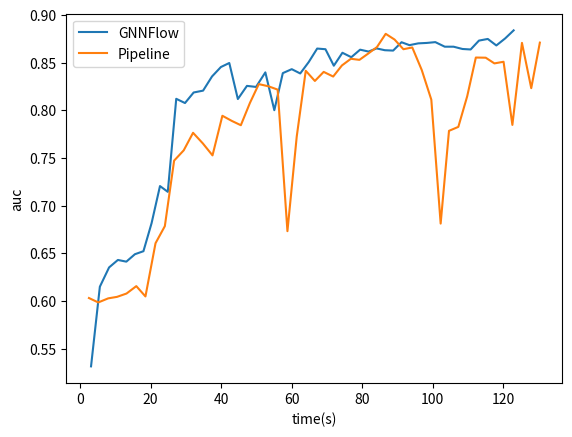

Write Python code to recreate this figure. (Note: this script raises an exception after producing the figure.)
import matplotlib.pyplot as plt
from scipy.signal import savgol_filter

# 示例数据
x1 = [3.1323657035827637, 5.63489031791687, 8.251221418380737, 10.747246265411377, 13.145646095275879, 15.573936462402344, 17.994707584381104, 20.305723190307617, 22.689024209976196, 24.903743982315063, 27.301669120788574, 29.782602071762085, 32.23913812637329, 34.91429138183594, 37.45486116409302, 39.962613582611084, 42.343958377838135, 44.77610993385315, 47.35541391372681, 49.931824922561646, 52.57402682304382, 55.117796897888184, 57.526087045669556, 60.060070514678955, 62.466362953186035, 64.86515712738037, 67.27565574645996, 69.62096786499023, 71.99631309509277, 74.43336200714111, 76.9550244808197, 79.45243906974792, 81.84632992744446, 84.12788772583008, 86.46380066871643, 88.82202243804932, 91.1988320350647, 93.45008301734924, 95.94008040428162, 98.36953783035278, 100.78850245475769, 103.46377420425415, 105.9651837348938, 108.48287105560303, 110.80134272575378, 113.15868830680847, 115.66749024391174, 118.09158158302307, 120.58354592323303, 122.99856996536255]
x2 = [2.5401439666748047, 5.184478521347046, 8.00084924697876, 10.50823187828064, 13.19741415977478, 15.974802017211914, 18.5656418800354, 21.42390775680542, 24.065104722976685, 26.697445392608643, 29.420297622680664, 32.06892108917236, 34.84885931015015, 37.586700439453125, 40.384517669677734, 43.06482172012329, 45.622047901153564, 48.200462341308594, 50.71589660644531, 53.42655324935913, 56.06102538108826, 58.83808422088623, 61.47400140762329, 64.02958703041077, 66.62403607368469, 69.11839628219604, 71.81319832801819, 74.29326629638672, 76.83513045310974, 79.25879096984863, 81.65436744689941, 84.22904992103577, 86.70808601379395, 89.22073411941528, 91.7322645187378, 94.24670124053955, 96.93573760986328, 99.6493010520935, 102.2976541519165, 104.66249656677246, 107.3105821609497, 109.82718229293823, 112.27756714820862, 115.0763087272644, 117.54540491104126, 120.1417589187622, 122.64357995986938, 125.35946536064148, 127.99139308929443, 130.434898853302]
y1 = [0.5316062569618225, 0.6151216626167297, 0.6353217363357544, 0.6431606411933899, 0.6413795948028564, 0.6491644382476807, 0.6523246169090271, 0.6817463636398315, 0.7206056714057922, 0.7145739793777466, 0.8120973110198975, 0.8076658248901367, 0.8187324404716492, 0.8206711411476135, 0.835567057132721, 0.8454045653343201, 0.8496516942977905, 0.811867356300354, 0.825643002986908, 0.8245575428009033, 0.8398134708404541, 0.8001492619514465, 0.8390260934829712, 0.843180775642395, 0.8386746644973755, 0.8505731225013733, 0.8647832870483398, 0.8640833497047424, 0.8468087911605835, 0.860373854637146, 0.8557153940200806, 0.8636187314987183, 0.8616287112236023, 0.8649395704269409, 0.8630371689796448, 0.8626558184623718, 0.8714134097099304, 0.868355393409729, 0.8702223896980286, 0.8706780672073364, 0.8715251088142395, 0.8667354583740234, 0.8667283058166504, 0.8643351793289185, 0.863822340965271, 0.8731286525726318, 0.8748574256896973, 0.8680346608161926, 0.8753800392150879, 0.8838603496551514]
y2 = [0.603242039680481, 0.5986179113388062, 0.6028968095779419, 0.6044697165489197, 0.6079552173614502, 0.6157071590423584, 0.6049093008041382, 0.6606994867324829, 0.6785875558853149, 0.7472953200340271, 0.7580681443214417, 0.7764662504196167, 0.7653182744979858, 0.7527832984924316, 0.7943223118782043, 0.7889285683631897, 0.7844116687774658, 0.8077918291091919, 0.8275132179260254, 0.8252590894699097, 0.8217433094978333, 0.6733308434486389, 0.7724770307540894, 0.8414924740791321, 0.8308223485946655, 0.8403228521347046, 0.8354461193084717, 0.8470751047134399, 0.8540687561035156, 0.8529360890388489, 0.8592669367790222, 0.8663255572319031, 0.8802189826965332, 0.874234676361084, 0.8640921115875244, 0.865934431552887, 0.8422812223434448, 0.8111962080001831, 0.6812819242477417, 0.7785144448280334, 0.7826786637306213, 0.8147701621055603, 0.8553643226623535, 0.8551995158195496, 0.8492174744606018, 0.8509372472763062, 0.7847398519515991, 0.8707225322723389, 0.8232283592224121, 0.871019721031189]

# 调用函数绘制折线图
plt.figure()
plt.plot(x1, y1, label='GNNFlow')
plt.plot(x2, y2, label='Pipeline')
plt.legend()
plt.xlabel('time(s)')
plt.ylabel('auc')

plt.savefig('./img/img.jpg')